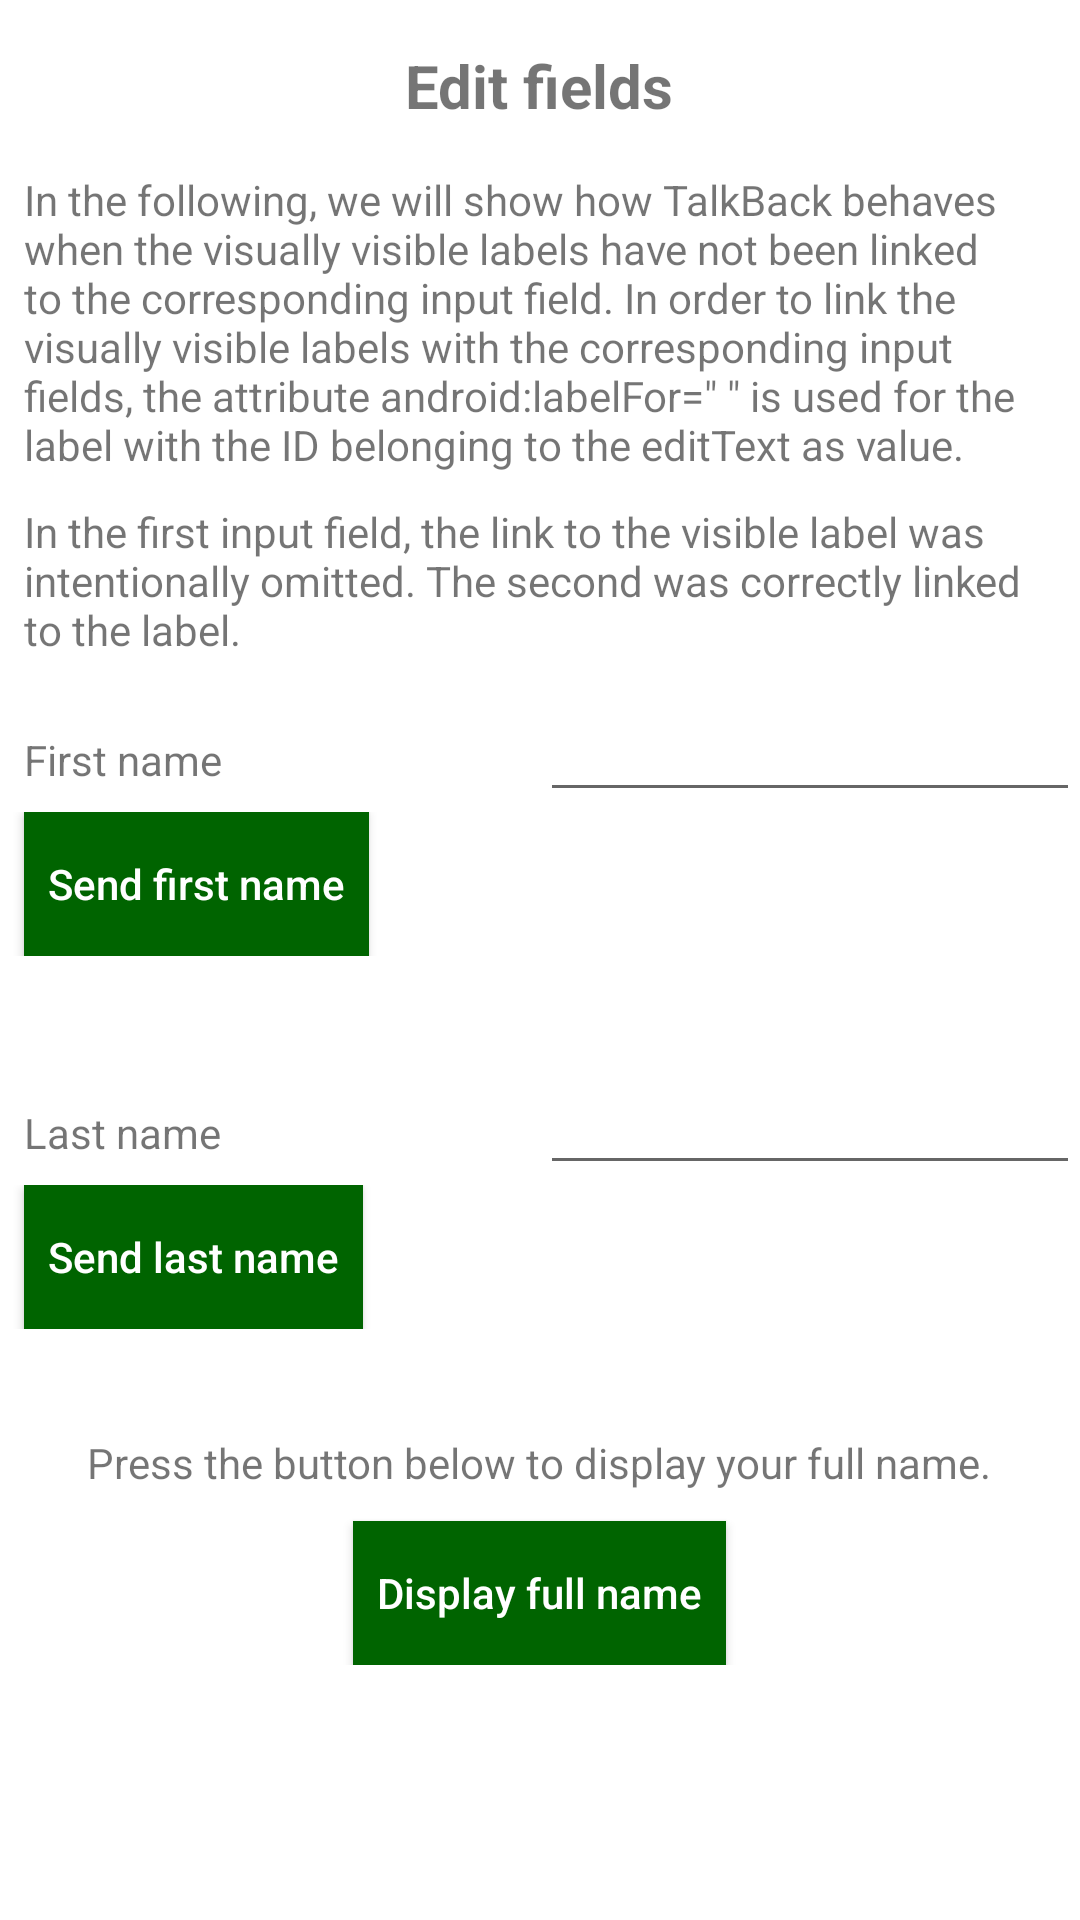

Here is an Android app screen rendered from its layout file. Give the layout XML and the strings, colors and styles it references.
<!-- AndroidManifest.xml: application theme Theme.ADemonstration -->
<!-- res/layout/fragment_editfield.xml -->
<?xml version="1.0" encoding="utf-8"?>
<FrameLayout xmlns:android="http://schemas.android.com/apk/res/android"
    xmlns:tools="http://schemas.android.com/tools"
    android:layout_width="match_parent"
    android:layout_height="match_parent"
    tools:context=".EditfieldFragment">

    <androidx.core.widget.NestedScrollView
        android:layout_width="match_parent"
        android:layout_height="match_parent"
        android:fillViewport="true">

        <LinearLayout
            android:layout_width="match_parent"
            android:layout_height="wrap_content"
            android:orientation="vertical">

            <TextView
                android:id="@+id/text_Title"
                android:layout_width="wrap_content"
                android:layout_height="wrap_content"
                android:layout_gravity="center"
                android:layout_marginTop="15dp"
                android:layout_marginBottom="15dp"
                android:accessibilityHeading="true"
                android:text="@string/edit_fields"
                android:textSize="20sp"
                android:textStyle="bold" />

            <TextView
                android:id="@+id/text_Description1"
                android:layout_width="wrap_content"
                android:layout_height="wrap_content"
                android:layout_marginStart="8dp"
                android:layout_marginEnd="8dp"
                android:layout_marginBottom="10dp"
                android:text="@string/description1_editfield" />

            <TextView
                android:id="@+id/text_Description2"
                android:layout_width="wrap_content"
                android:layout_height="wrap_content"
                android:layout_marginStart="8dp"
                android:layout_marginEnd="8dp"
                android:layout_marginBottom="10dp"
                android:text="@string/description2_editfield" />


            <LinearLayout
                android:layout_width="match_parent"
                android:layout_height="wrap_content"
                android:orientation="horizontal">

                <TextView
                    android:id="@+id/text_First_name"
                    android:layout_width="match_parent"
                    android:layout_height="wrap_content"
                    android:layout_marginStart="8dp"
                    android:layout_marginEnd="8dp"
                    android:layout_marginBottom="10dp"
                    android:layout_weight="1"
                    android:text="@string/first_name_label" />

                <EditText
                    android:id="@+id/editText_Fist_name"
                    android:layout_width="match_parent"
                    android:layout_height="wrap_content"
                    android:layout_weight="1"
                    android:ems="10"
                    android:inputType="textPersonName"
                    android:autofillHints="cc-given-name"/>


            </LinearLayout>


            <LinearLayout
                android:layout_width="match_parent"
                android:layout_height="wrap_content"
                android:layout_marginBottom="10dp"
                android:orientation="vertical">

                <androidx.appcompat.widget.AppCompatButton
                    android:id="@+id/bt_first_name"
                    android:layout_width="wrap_content"
                    android:layout_height="0dp"
                    android:layout_marginStart="8dp"
                    android:layout_marginEnd="8dp"
                    android:layout_weight="1"
                    android:background="@drawable/button_selector"
                    android:focusable="true"
                    android:paddingStart="8dp"
                    android:paddingEnd="8dp"
                    android:text="@string/send_first_name_bt"
                    android:textAllCaps="false"
                    android:textColor="@color/white" />


            </LinearLayout>

            <LinearLayout
                android:layout_width="match_parent"
                android:layout_height="wrap_content"
                android:layout_marginTop="25sp"
                android:orientation="horizontal">

                <TextView
                    android:id="@+id/text_Last_name"
                    android:layout_width="match_parent"
                    android:layout_height="wrap_content"
                    android:layout_marginStart="8dp"
                    android:layout_marginEnd="8dp"
                    android:layout_marginBottom="10dp"
                    android:layout_weight="1"
                    android:labelFor="@id/editText_Last_name"
                    android:text="@string/last_name_label" />

                <EditText
                    android:id="@+id/editText_Last_name"
                    android:layout_width="match_parent"
                    android:layout_height="wrap_content"
                    android:layout_weight="1"
                    android:ems="10"
                    android:inputType="textPersonName"
                    android:autofillHints="family-name"
                    />
            </LinearLayout>

            <LinearLayout
                android:layout_width="match_parent"
                android:layout_height="wrap_content"
                android:layout_marginBottom="10dp"
                android:orientation="vertical">

                <androidx.appcompat.widget.AppCompatButton
                    android:id="@+id/bt_last_name"
                    android:layout_width="wrap_content"
                    android:layout_height="0dp"
                    android:layout_marginStart="8dp"
                    android:layout_marginEnd="8dp"
                    android:layout_weight="1"
                    android:background="@drawable/button_selector"
                    android:focusable="true"
                    android:paddingStart="8dp"
                    android:paddingEnd="8dp"
                    android:text="@string/send_last_name_bt"
                    android:textAllCaps="false"
                    android:textColor="@color/white"
                    />

            </LinearLayout>

            <LinearLayout
                android:layout_width="match_parent"
                android:layout_height="wrap_content"
                android:layout_marginTop="25dp"
                android:orientation="vertical"
                android:paddingBottom="320dp">

                <TextView
                    android:id="@+id/text_full_name"
                    android:layout_width="wrap_content"
                    android:layout_height="wrap_content"
                    android:layout_gravity="center_horizontal"
                    android:layout_marginStart="8dp"
                    android:layout_marginEnd="8dp"
                    android:layout_marginBottom="10dp"
                    android:layout_weight="1"
                    android:gravity="center_horizontal"
                    android:text="@string/full_name_text"

                    />

                <androidx.appcompat.widget.AppCompatButton
                    android:id="@+id/bt_full_name"
                    android:layout_width="wrap_content"
                    android:layout_height="wrap_content"
                    android:layout_gravity="center_horizontal"
                    android:layout_marginStart="8dp"
                    android:layout_marginEnd="8dp"
                    android:layout_weight="1"
                    android:background="@drawable/button_selector"
                    android:focusable="true"
                    android:paddingStart="8dp"
                    android:paddingEnd="8dp"
                    android:text="@string/display_full_name_bt"
                    android:textAllCaps="false"
                    android:textColor="@color/white"
                    />
            </LinearLayout>
        </LinearLayout>
    </androidx.core.widget.NestedScrollView>
</FrameLayout>
<!-- resources referenced by this layout -->
<resources>
  <color name="white">#FFFFFFFF</color>
  <!-- drawable button_selector (drawable) -->
  <?xml version="1.0" encoding="utf-8"?>
  <selector xmlns:android="http://schemas.android.com/apk/res/android">
      <item android:drawable="@color/light_green" android:state_pressed="true" />
      <item android:drawable="@color/light_green" android:state_focused="true" />
      <item android:drawable="@color/green" />
  
  </selector>
  <string name="description1_editfield">In the following, we will show how TalkBack behaves when the visually visible labels have not been linked to the corresponding input field. In order to link the visually visible labels with the corresponding input fields, the attribute android:labelFor=\" \" is used for the label with the ID belonging to the editText as value.</string>
  <string name="description2_editfield">In the first input field, the link to the visible label was intentionally omitted. The second was correctly linked to the label.</string>
  <string name="display_full_name_bt">Display full name</string>
  <string name="edit_fields">Edit fields</string>
  <string name="first_name_label">First name</string>
  <string name="full_name_text">Press the button below to display your full name.</string>
  <string name="last_name_label">Last name</string>
  <string name="send_first_name_bt">Send first name</string>
  <string name="send_last_name_bt">Send last name</string>
  <style name="Theme.ADemonstration" parent="Theme.MaterialComponents.DayNight.NoActionBar">
          
         
          <item name="colorPrimaryVariant">@color/purple_700</item>
          
          
          <item name="colorSecondary">@color/teal_200</item>
          <item name="colorSecondaryVariant">@color/teal_700</item>
          <item name="colorOnSecondary">@color/black</item>
          
        
          
          <item name="android:statusBarColor" tools:targetApi="l">@color/green</item>
          <item name="colorPrimary">@color/green</item>
          <item name="colorOnPrimary">@color/black</item>
          <item name="colorPrimaryDark">@color/green</item>
  
      </style>
  <color name="light_green">#00A200</color>
  <color name="green">#006400</color>
  <color name="purple_700">#FF3700B3</color>
  <color name="teal_200">#FF03DAC5</color>
  <color name="teal_700">#FF018786</color>
  <color name="black">#FF000000</color>
</resources>
